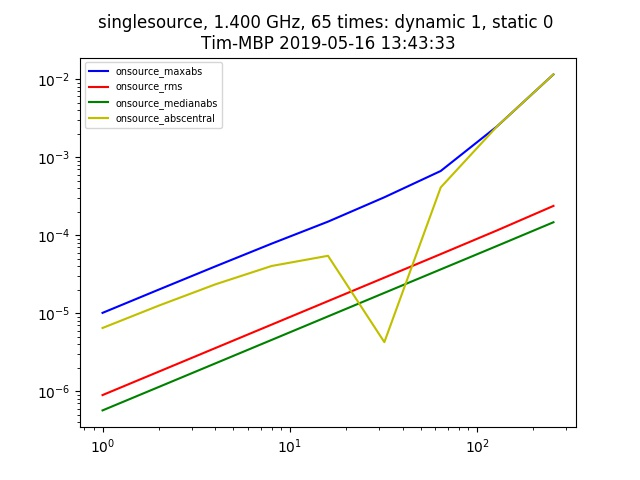

Source data for this figure (header and first rows):
context, nb_name, plotfile, hostname, epoch, npixel, pb_npixel, flux_limit, global_pe, static_pe, dynamic_pe, static_pointing_error, dynamic_pointing_error, global_pointing_error, onsource_maxabs, onsource_rms, onsource_medianabs, onsource_abscentral
singlesource, pointing_simulation.py, ./pointingsimulation_Tim-MBP_2.jpg, Tim-MBP, 2019-05-16 13:43:33, 512, 4096, 1.0, [0. 0.], 0.0, 1.0, 0.0, 1.0, [0. 0.], 1.011386648685853e-05, 8.941698851363796e-07, 5.688172241205255e-07, 6.475221654964409e-06
singlesource, pointing_simulation.py, ./pointingsimulation_Tim-MBP_2.jpg, Tim-MBP, 2019-05-16 13:43:33, 512, 4096, 1.0, [0. 0.], 0.0, 1.0, 0.0, 2.0, [0. 0.], 2.0123289929764557e-05, 1.788292594051713e-06, 1.1373684356694214e-06, 1.254129731473762e-05
singlesource, pointing_simulation.py, ./pointingsimulation_Tim-MBP_2.jpg, Tim-MBP, 2019-05-16 13:43:33, 512, 4096, 1.0, [0. 0.], 0.0, 1.0, 0.0, 4.0, [0. 0.], 3.982871281571112e-05, 3.576411957536045e-06, 2.2754212250274766e-06, 2.3445968082816686e-05
singlesource, pointing_simulation.py, ./pointingsimulation_Tim-MBP_2.jpg, Tim-MBP, 2019-05-16 13:43:33, 512, 4096, 1.0, [0. 0.], 0.0, 1.0, 0.0, 8.0, [0. 0.], 7.798521605030379e-05, 7.152254804357549e-06, 4.552937975108232e-06, 4.034516025043382e-05
singlesource, pointing_simulation.py, ./pointingsimulation_Tim-MBP_2.jpg, Tim-MBP, 2019-05-16 13:43:33, 512, 4096, 1.0, [0. 0.], 0.0, 1.0, 0.0, 16.0, [0. 0.], 0.0001493, 1.4303223715883121e-05, 9.11351414127124e-06, 5.450219110236308e-05
singlesource, pointing_simulation.py, ./pointingsimulation_Tim-MBP_2.jpg, Tim-MBP, 2019-05-16 13:43:33, 512, 4096, 1.0, [0. 0.], 0.0, 1.0, 0.0, 32.0, [0. 0.], 0.0003065, 2.8609222315493444e-05, 1.82496157280201e-05, 4.261768174961778e-06
singlesource, pointing_simulation.py, ./pointingsimulation_Tim-MBP_2.jpg, Tim-MBP, 2019-05-16 13:43:33, 512, 4096, 1.0, [0. 0.], 0.0, 1.0, 0.0, 64.0, [0. 0.], 0.0006657, 5.7292577918621026e-05, 3.649634768024397e-05, 0.0004101
singlesource, pointing_simulation.py, ./pointingsimulation_Tim-MBP_2.jpg, Tim-MBP, 2019-05-16 13:43:33, 512, 4096, 1.0, [0. 0.], 0.0, 1.0, 0.0, 128.0, [0. 0.], 0.002487, 0.0001154, 7.296297756143525e-05, 0.002487
singlesource, pointing_simulation.py, ./pointingsimulation_Tim-MBP_2.jpg, Tim-MBP, 2019-05-16 13:43:33, 512, 4096, 1.0, [0. 0.], 0.0, 1.0, 0.0, 256.0, [0. 0.], 0.01151, 0.0002375, 0.0001466, 0.01151
